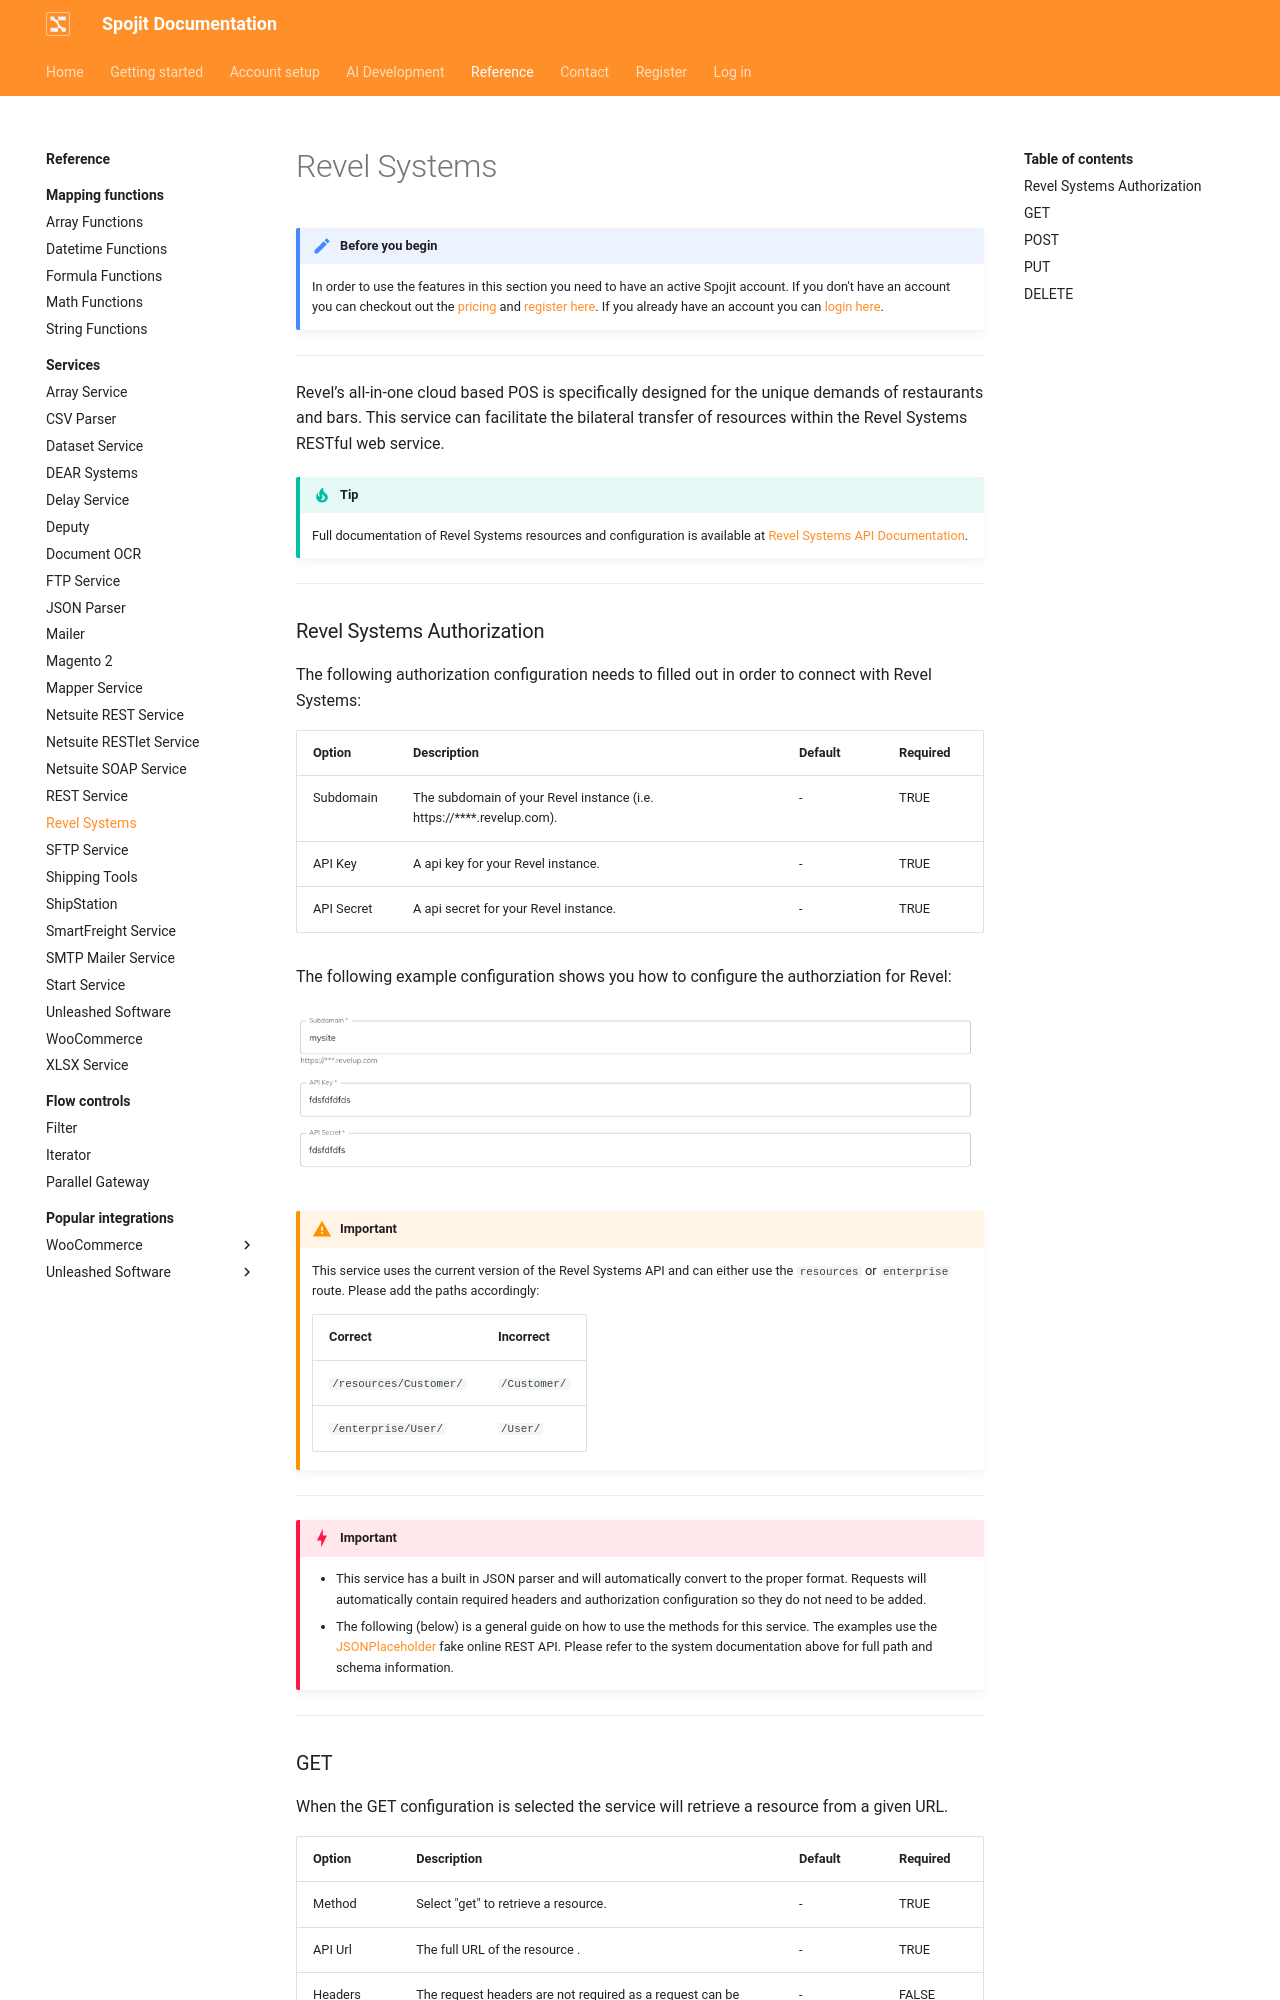

repository: spojit-flow/spojit-docs · page: reference/services/revel-service/index.html · generator: mkdocs

---
description: Integrate Revel Systems.  Create and modify a Revel Systems integration with the bilateral transfer of resources within the Revel Systems RESTful web service. This Revel service can be added to your workflow and connect and share data with other services.
---
---
